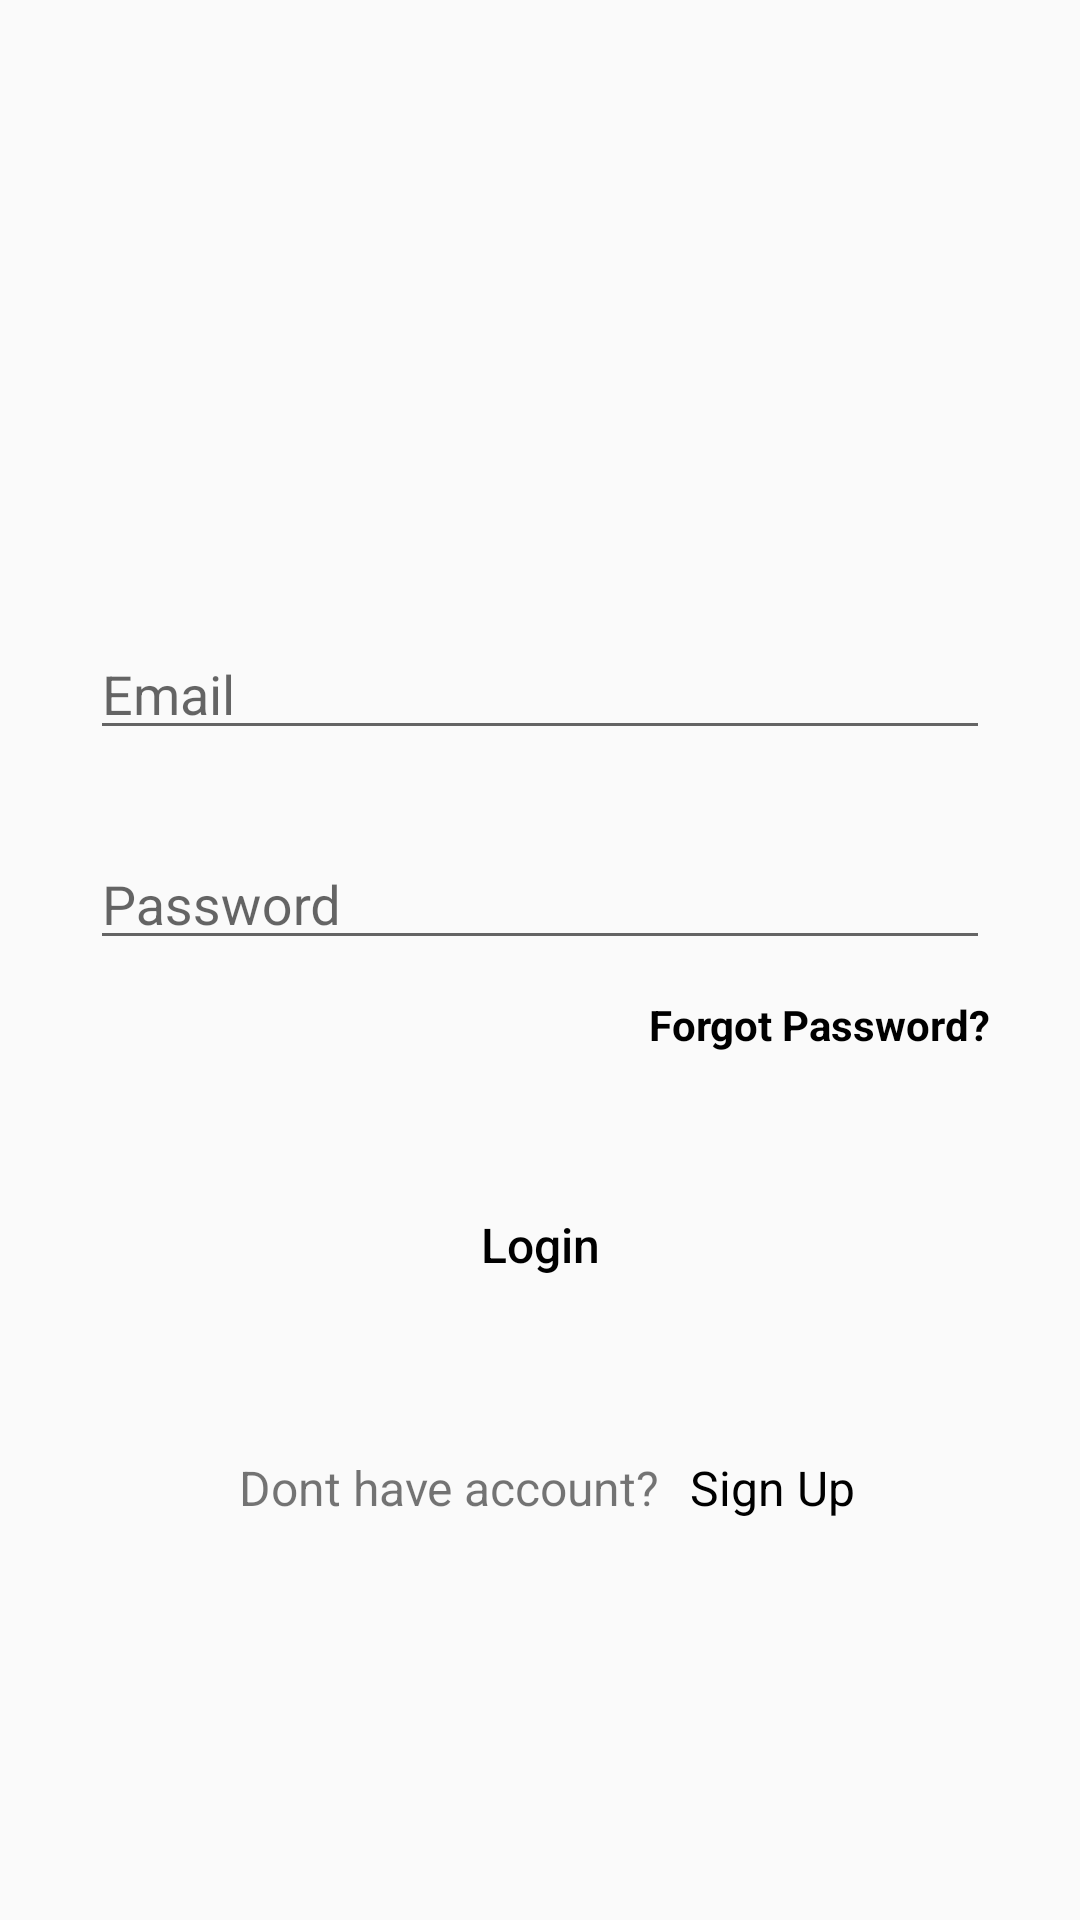

Here is an Android app screen rendered from its layout file. Give the layout XML and the strings, colors and styles it references.
<!-- AndroidManifest.xml: application theme Theme.CardShop -->
<!-- res/layout/activity_login.xml -->
<?xml version="1.0" encoding="utf-8"?>
<androidx.constraintlayout.widget.ConstraintLayout
    xmlns:android="http://schemas.android.com/apk/res/android"
    xmlns:app="http://schemas.android.com/apk/res-auto"
    xmlns:tools="http://schemas.android.com/tools"
    android:layout_width="match_parent"
    android:layout_height="match_parent"
    tools:context=".LoginActivity">
    <com.google.android.material.textfield.TextInputLayout
        android:id="@+id/textInputLayout"
        android:layout_width="300dp"
        android:layout_height="50dp"
        android:layout_marginTop="144dp"
        android:hint="@string/email_login"
        app:layout_constraintEnd_toEndOf="parent"
        app:layout_constraintStart_toStartOf="parent"
        app:layout_constraintTop_toBottomOf="@+id/login_toolbar">
        <EditText
            android:id="@+id/log_email"
            android:layout_width="match_parent"
            android:layout_height="match_parent"
            android:inputType="textEmailAddress"
            tools:ignore="TouchTargetSizeCheck" />
    </com.google.android.material.textfield.TextInputLayout>
    <com.google.android.material.textfield.TextInputLayout
        android:id="@+id/textInputLayout2"
        android:layout_width="300dp"
        android:layout_height="50dp"
        android:layout_marginTop="20dp"
        android:hint="@string/password_login"
        app:layout_constraintEnd_toEndOf="parent"
        app:layout_constraintStart_toStartOf="parent"
        app:layout_constraintTop_toBottomOf="@+id/textInputLayout">
        <EditText
            android:id="@+id/log_pass"
            android:layout_width="match_parent"
            android:layout_height="match_parent"
            android:inputType="textPassword"
            tools:ignore="TouchTargetSizeCheck" />

    </com.google.android.material.textfield.TextInputLayout>
    <TextView
        android:id="@+id/forgotPassword"
        android:layout_width="wrap_content"
        android:layout_height="wrap_content"
        android:layout_marginTop="12dp"
        android:text="@string/forgot_password"
        android:textColor="@color/black"
        android:textSize="14sp"
        android:textStyle="bold"
        app:layout_constraintEnd_toEndOf="@+id/textInputLayout2"
        app:layout_constraintHorizontal_bias="1.0"
        app:layout_constraintStart_toStartOf="@+id/textInputLayout2"
        app:layout_constraintTop_toBottomOf="@+id/textInputLayout2" />
    <Button
        android:id="@+id/login_btn"
        android:layout_width="match_parent"
        android:layout_height="wrap_content"
        android:layout_marginTop="40dp"
        android:layout_marginStart="50dp"
        android:layout_marginEnd="50dp"
        android:background="@drawable/fill_button"
        android:text="@string/login_btn"
        android:textSize="16sp"
        android:textAllCaps="false"
        android:textColor="@color/black"
        app:layout_constraintEnd_toEndOf="@+id/textInputLayout2"
        app:layout_constraintHorizontal_bias="0.466"
        app:layout_constraintStart_toStartOf="@+id/textInputLayout2"
        app:layout_constraintTop_toBottomOf="@+id/forgotPassword" />
    <LinearLayout
        android:id="@+id/linearLayout3"
        android:layout_width="wrap_content"
        android:layout_height="wrap_content"
        android:layout_marginTop="36dp"
        android:gravity="right"
        android:orientation="vertical"
        app:layout_constraintEnd_toEndOf="@+id/login_btn"
        app:layout_constraintHorizontal_bias="0.503"
        app:layout_constraintStart_toStartOf="@+id/login_btn"
        app:layout_constraintTop_toBottomOf="@+id/login_btn">
        <RelativeLayout
            android:layout_width="wrap_content"
            android:layout_height="wrap_content"
            android:layout_marginTop="10dp">
            <TextView
                android:id="@+id/textView5"
                android:layout_width="wrap_content"
                android:layout_height="wrap_content"
                android:text="@string/dont_have_account"
                android:textAllCaps="false"
                android:textSize="16sp"
                app:layout_constraintEnd_toStartOf="@+id/signup_txt" />

            <TextView
                android:id="@+id/signup_txt"
                android:layout_width="wrap_content"
                android:layout_height="wrap_content"
                android:layout_marginStart="10dp"
                android:layout_toEndOf="@+id/textView5"
                android:onClick="signUp"
                android:text="@string/sign_up"
                android:textColor="@android:color/black"
                android:textSize="16sp" />
        </RelativeLayout>
    </LinearLayout>
    <com.google.android.material.appbar.MaterialToolbar
        android:id="@+id/login_toolbar"
        android:layout_width="match_parent"
        android:layout_height="wrap_content"
        android:minHeight="?attr/actionBarSize"
        android:theme="?attr/actionBarTheme"
        app:layout_constraintEnd_toEndOf="parent"
        app:layout_constraintStart_toStartOf="parent"
        app:layout_constraintTop_toTopOf="parent" />
</androidx.constraintlayout.widget.ConstraintLayout>
<!-- resources referenced by this layout -->
<resources>
  <color name="black">#FF000000</color>
  <string name="dont_have_account">Dont have account?</string>
  <string name="email_login">Email</string>
  <string name="forgot_password">Forgot Password?</string>
  <string name="login_btn">Login</string>
  <string name="password_login">Password</string>
  <string name="sign_up">Sign Up</string>
  <style name="Theme.CardShop" parent="Theme.AppCompat.Light.NoActionBar">
          
          <item name="colorPrimary">@color/white</item>
          <item name="colorPrimaryVariant">@color/white</item>
          <item name="colorOnPrimary">@color/white</item>
          
          <item name="colorSecondary">@color/teal_200</item>
          <item name="colorSecondaryVariant">@color/teal_700</item>
          <item name="colorOnSecondary">@color/black</item>
          
          <item name="android:statusBarColor">?attr/colorPrimaryVariant</item>
          
      </style>
  <color name="white">#FFFFFFFF</color>
  <color name="teal_200">#FF03DAC5</color>
  <color name="teal_700">#FF018786</color>
</resources>
